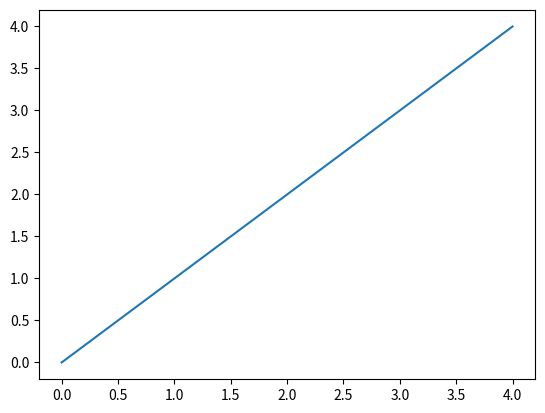

Reproduce this figure in Python.
# This program displays a plot of functions f(x)=x, g(x)=xsquared and h(x)=x3 
# in the range [0, 4] on the one set of axes

import numpy as np

import matplotlib.pyplot as plt

#xpoints = np.array(range[0, 4])
xpoints = np.array([0, 4])
ypoints = np.array([0, 4])
#f(x)=x
#w = x

# the function -  which is x = x^2 

#y = x*2
#ypoints = (0, 1, 4, 9,)

# the function -  which is x = x^3 
#z = x**3

plt.plot(xpoints, ypoints)
#, label="w")
plt.show()

#plt.plot(xpoints, y)
#plt.show()


#plt.plot(xpoints, label="w")
#plt.plot(xpoints, label="xsquared")
#plt.plot(xpoints, label="x3")